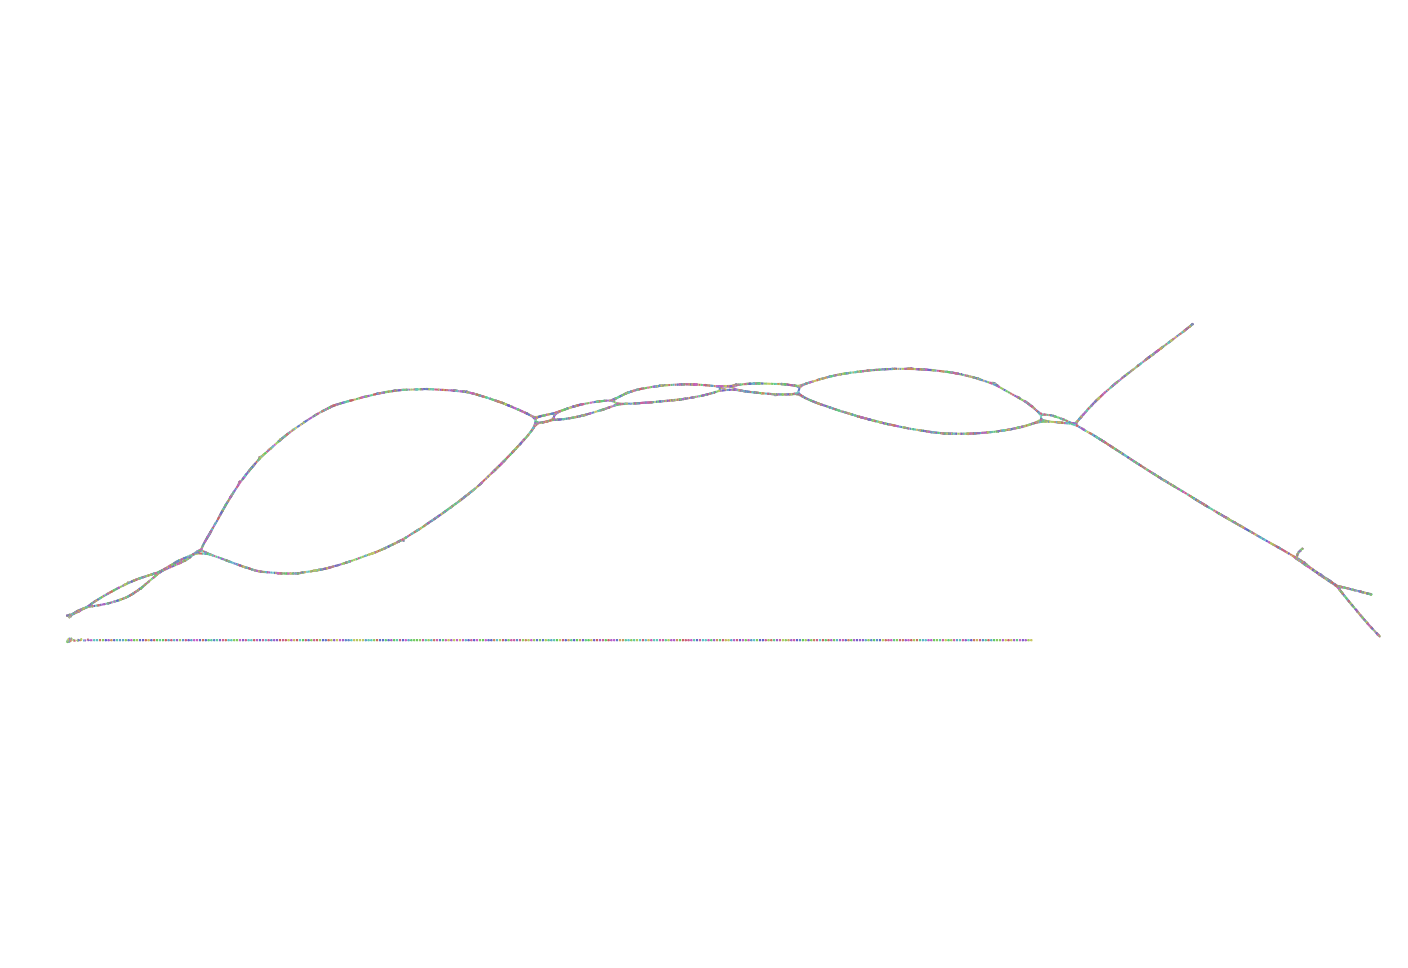

Data behind this chart, as committed beside it:
Node_Label, Sequence
k_0, TGCTGATGATGGTCAAAGCTCCATAAAAAATGGATTGGAT…
k_60, TGGATTGGATGAAGGAAGTTACCCAG
k_64, GATTGGATGAAGGAAGTTACCCAGGG
k_68, TTGGATGAAGGAAGTTACCCAGGGCCC
k_74, GATGAAGGAAGTTACCCAGGGCCCGGA
k_80, GAAGGAAGTTACCCAGGGCCCGGACT
k_84, AGGAAGTTACCCAGGGCCCGGACTGC
k_88, GAAGTTACCCAGGGCCCGGACTGCGAGACCACACCTTAAC…
k_138, AGACCACACCTTAACTGATGAAATA
k_140, GACCACACCTTAACTGATGAAATACA
k_144, CCACACCTTAACTGATGAAATACAT
k_146, CACACCTTAACTGATGAAATACATTCTA
k_172, CTTCAACCTGAGAATAGGGGACTTGAA
k_178, CAACCTGAGAATAGGGGACTTGAAGG
k_182, ACCTGAGAATAGGGGACTTGAAGGAAGGGGA
k_196, AATAGGGGACTTGAAGGAAGGGGACATG
k_204, GGGGACTTGAAGGAAGGGGACATGGCAA
k_212, ACTTGAAGGAAGGGGACATGGCAAC
k_214, CTTGAAGGAAGGGGACATGGCAACTGG
k_220, GAAGGAAGGGGACATGGCAACTGGTATTACATATGCCTCA…
k_270, ATTACATATGCCTCATATGGATATTT
k_274, TACATATGCCTCATATGGATATTTTTG
k_316, GTGAGGAAGAAGCAACAAAAGCCAGAT
k_322, AGGAAGAAGCAACAAAAGCCAGATAGGT
k_330, AGAAGCAACAAAAGCCAGATAGGTTGG
k_336, AGCAACAAAAGCCAGATAGGTTGGA
k_338, GCAACAAAAGCCAGATAGGTTGGAAA
k_342, AACAAAAGCCAGATAGGTTGGAAAAGGGG
k_352, AAGCCAGATAGGTTGGAAAAGGGGA
k_354, AGCCAGATAGGTTGGAAAAGGGGAGA
k_358, CCAGATAGGTTGGAAAAGGGGAGAATG
k_364, GATAGGTTGGAAAAGGGGAGAATGAAGAT
k_374, GTTGGAAAAGGGGAGAATGAAGATTACACCTAAGGAGTCA…
k_456, TAAAGGAGACCCAATCCGAGCCAACAAAAATGTGATAGGT…
k_602, GAAAAATTGGCTAATCTAAACCTAAG
k_606, AAAATTGGCTAATCTAAACCTAAGCCTGTCCAC
k_650, CCCTTTATTTGAGGAGCTGTTGCTGC
k_654, CTTTATTTGAGGAGCTGTTGCTGCGT
k_658, TTATTTGAGGAGCTGTTGCTGCGTTGC
k_664, TTTGAGGAGCTGTTGCTGCGTTGCC
k_666, TTGAGGAGCTGTTGCTGCGTTGCCCCCCTAAGATG
k_688, TTGCTGCGTTGCCCCCCTAAGATGAA
k_692, GCTGCGTTGCCCCCCTAAGATGAAG
k_694, CTGCGTTGCCCCCCTAAGATGAAGAGCAA
k_704, TTGCCCCCCTAAGATGAAGAGCAAT
k_706, TGCCCCCCTAAGATGAAGAGCAATAAAGGTC
k_720, CTAAGATGAAGAGCAATAAAGGTCACATGGCATCAGCCT
k_762, GAGGAAAACATCAAAAAATGGATTATA
k_768, GAAAACATCAAAAAATGGATTATAC
k_770, AAAACATCAAAAAATGGATTATACCTATATTCTACATCAT…
k_868, CCCACTAAAATCGGTGACGGTAATA
k_870, CCACTAAAATCGGTGACGGTAATACTGCT
k_880, AAAATCGGTGACGGTAATACTGCTGAT
k_886, ATCGGTGACGGTAATACTGCTGATGGTTG
k_896, TGACGGTAATACTGCTGATGGTTGGAGG
k_904, GGTAATACTGCTGATGGTTGGAGGG
k_906, GTAATACTGCTGATGGTTGGAGGGATGG
k_912, GGTTTACTTCTTTGAGTCCATACTGGTGATAGTAGTTGCG…
k_1062, CACATACATGATCCTATCAGAACAAATGGCCTTG
k_1106, CAGTCTATCAATACATGAGATTGAA
... 11,944 more rows
